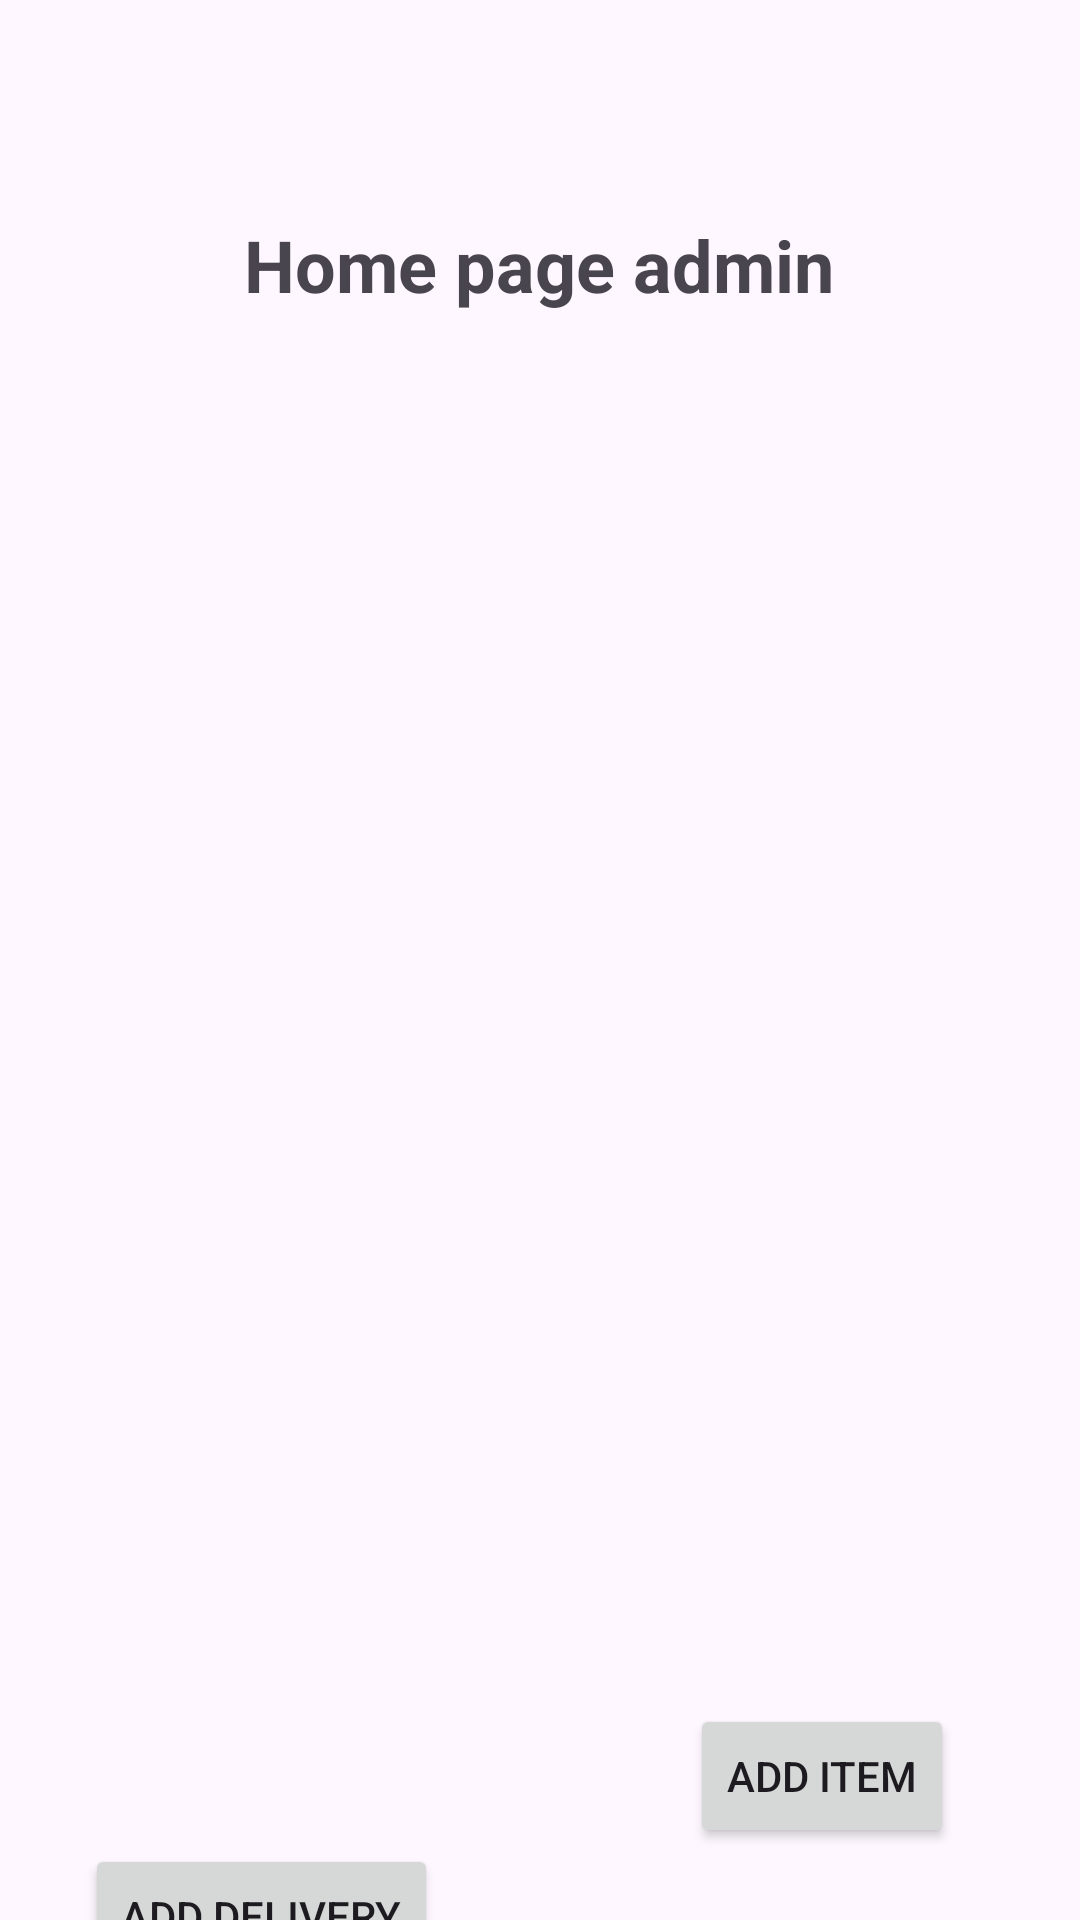

Android layout source for this screen:
<!-- AndroidManifest.xml: application theme Theme.BremonthRestaurant -->
<!-- res/layout/fragment_home_admin.xml -->
<?xml version="1.0" encoding="utf-8"?>
<FrameLayout xmlns:android="http://schemas.android.com/apk/res/android"
    xmlns:app="http://schemas.android.com/apk/res-auto"
    xmlns:tools="http://schemas.android.com/tools"
    android:layout_width="match_parent"
    android:layout_height="match_parent"
    tools:context=".admin.accessAdmin.HomeAdminFragment">

    <androidx.constraintlayout.widget.ConstraintLayout
        android:layout_width="match_parent"
        android:layout_height="match_parent">

        <TextView
            android:id="@+id/textView11"
            android:layout_width="wrap_content"
            android:layout_height="wrap_content"
            android:layout_marginTop="72dp"
            android:text="Home page admin"
            android:textSize="24sp"
            android:textStyle="bold"
            app:layout_constraintEnd_toEndOf="parent"
            app:layout_constraintHorizontal_bias="0.498"
            app:layout_constraintStart_toStartOf="parent"
            app:layout_constraintTop_toTopOf="parent" />

        <Button
            android:id="@+id/addItemAdmin"
            android:layout_width="wrap_content"
            android:layout_height="wrap_content"
            android:layout_marginBottom="24dp"
            android:text="Add item"
            app:layout_constraintBottom_toBottomOf="parent"
            app:layout_constraintEnd_toEndOf="parent"
            app:layout_constraintHorizontal_bias="0.845"
            app:layout_constraintStart_toStartOf="parent" />

        <androidx.recyclerview.widget.RecyclerView
            android:id="@+id/recAdmin"
            android:layout_width="409dp"
            android:layout_height="541dp"
            android:layout_marginLeft="8dp"
            android:layout_marginTop="24dp"
            android:layout_marginRight="8dp"
            android:layout_marginBottom="24dp"
            app:layout_constraintBottom_toTopOf="@+id/addItemAdmin"
            app:layout_constraintEnd_toEndOf="parent"
            app:layout_constraintStart_toStartOf="parent"
            app:layout_constraintTop_toBottomOf="@+id/textView11" />

        <Button
            android:id="@+id/addDelivery"
            android:layout_width="wrap_content"
            android:layout_height="wrap_content"
            android:layout_marginTop="8dp"
            android:text="Add Delivery"
            app:layout_constraintEnd_toStartOf="@+id/addItemAdmin"
            app:layout_constraintHorizontal_bias="0.253"
            app:layout_constraintStart_toStartOf="parent"
            app:layout_constraintTop_toBottomOf="@+id/recAdmin" />
    </androidx.constraintlayout.widget.ConstraintLayout>
</FrameLayout>
<!-- resources referenced by this layout -->
<resources>
  <style name="Theme.BremonthRestaurant" parent="Base.Theme.BremonthRestaurant" />
  <style name="Base.Theme.BremonthRestaurant" parent="Theme.Material3.DayNight.NoActionBar">
          
          
      </style>
</resources>
